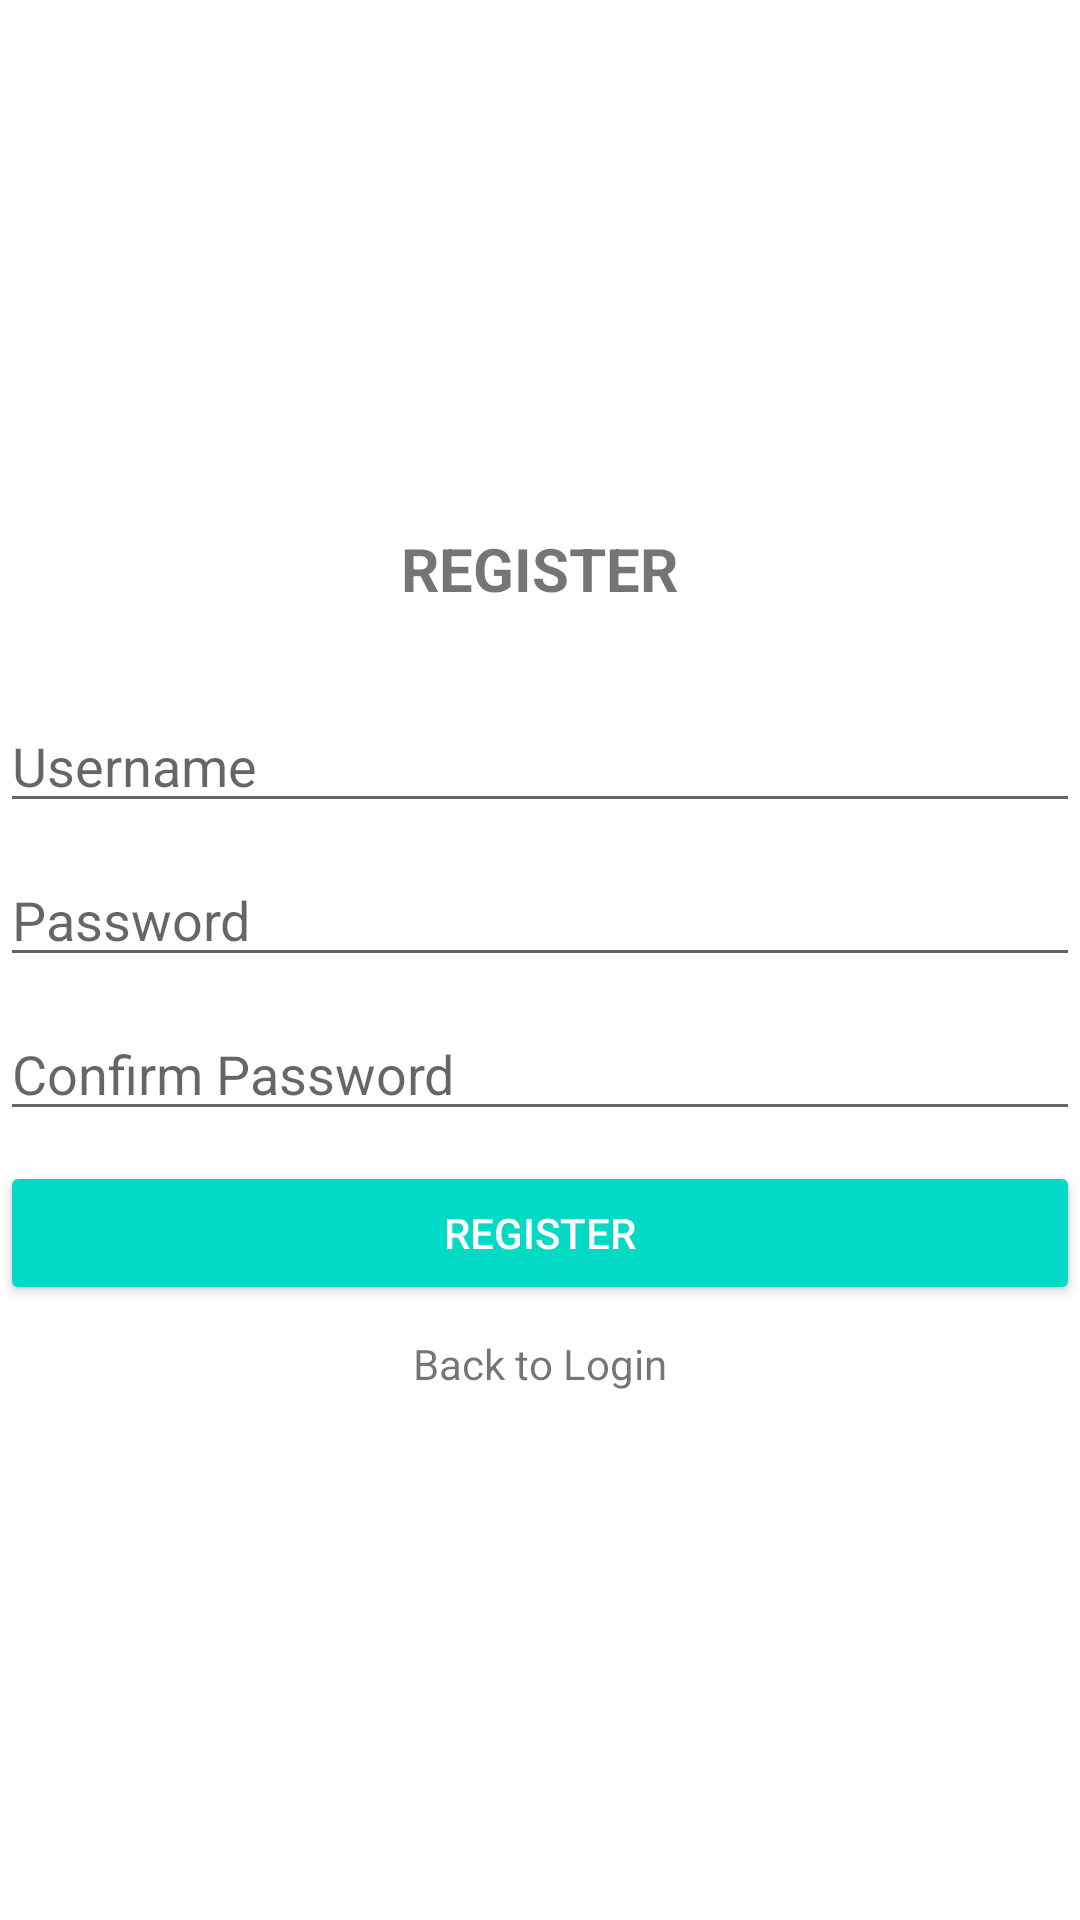

Android layout source for this screen:
<!-- AndroidManifest.xml: application theme Theme.Tugas110118425 -->
<!-- res/layout/activity_register.xml -->
<?xml version="1.0" encoding="utf-8"?>

<LinearLayout
    xmlns:android="http://schemas.android.com/apk/res/android"
    xmlns:tools="http://schemas.android.com/tools"
    android:layout_width="match_parent"
    android:layout_height="match_parent"
    android:layout_marginLeft="30dp"
    android:layout_marginRight="30dp"
    android:orientation="vertical"
    android:gravity="center"
    tools:context=".Register">

    <TextView
        android:layout_width="wrap_content"
        android:layout_height="wrap_content"
        android:text="REGISTER"
        android:layout_margin="30dp"
        android:textStyle="bold"
        android:textSize="20sp" />
    <EditText
        android:id="@+id/txID"
        android:layout_width="match_parent"
        android:layout_height="wrap_content"
        android:layout_marginBottom="10dp"
        android:hint="Username"
        android:inputType="textPersonName"
        android:visibility="gone"/>
    <EditText
        android:id="@+id/txUsernameReg"
        android:layout_width="match_parent"
        android:layout_height="wrap_content"
        android:layout_marginBottom="10dp"
        android:hint="Username"
        android:inputType="textPersonName" />
    <EditText
        android:id="@+id/txPasswordReg"
        android:layout_width="match_parent"
        android:layout_height="wrap_content"
        android:layout_marginBottom="10dp"
        android:hint="Password"
        android:inputType="textPassword" />
    <EditText
        android:id="@+id/txConPassword"
        android:layout_width="match_parent"
        android:layout_height="wrap_content"
        android:layout_marginBottom="10dp"
        android:hint="Confirm Password"
        android:inputType="textPassword" />
    <Button
        android:id="@+id/btnRegister"
        android:layout_width="match_parent"
        android:layout_height="wrap_content"
        android:text="Register"
        android:layout_marginBottom="10dp"
        style="@style/Widget.AppCompat.Button.Colored" />
    <TextView
        android:id="@+id/tvRegister"
        android:layout_width="wrap_content"
        android:layout_height="wrap_content"
        android:text="Back to Login"
        android:layout_marginBottom="30dp"/>
</LinearLayout>
<!-- resources referenced by this layout -->
<resources>
  <style name="Theme.Tugas110118425" parent="Theme.MaterialComponents.DayNight.DarkActionBar">
          
          <item name="colorPrimary">@color/purple_500</item>
          <item name="colorPrimaryVariant">@color/purple_700</item>
          <item name="colorOnPrimary">@color/white</item>
          
          <item name="colorSecondary">@color/teal_200</item>
          <item name="colorSecondaryVariant">@color/teal_700</item>
          <item name="colorOnSecondary">@color/black</item>
          
          <item name="android:statusBarColor" tools:targetApi="l">?attr/colorPrimaryVariant</item>
          
      </style>
  <!-- not gathered from this repository: default colours our renderer supplied (Android Studio template values) -->
  <color name="purple_500">#FF6200EE</color>
  <color name="purple_700">#FF3700B3</color>
  <color name="teal_200">#FF03DAC5</color>
  <color name="teal_700">#FF018786</color>
  <color name="black">#FF000000</color>
  <color name="white">#FFFFFFFF</color>
</resources>
